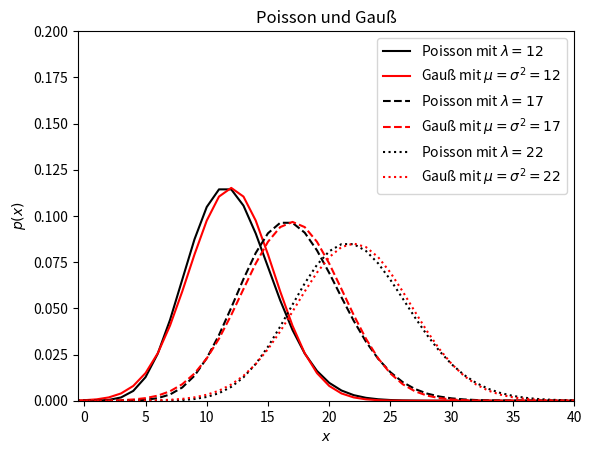

Generate this figure with matplotlib:
import numpy as np
from scipy.stats import poisson
import matplotlib.pyplot as plt

def G(x, mu, sigma):
    return ((1/np.sqrt(2 * np.pi * sigma**2)) * np.exp(-((x - mu)**2)/(2 * sigma**2)))

l_values = [12, 17, 22]
linestyles_values = ['-', '--', ':']

for lamdahh, ls_v in zip(l_values, linestyles_values):
    dist = poisson(lamdahh)
    x = np.arange(-1, 300)

    plt.plot(x, dist.pmf(x), ls=ls_v, color='black',
             label=r'Poisson mit $\lambda=%i$' % lamdahh)
    plt.plot(x, G(x, lamdahh, np.sqrt(lamdahh)),ls=ls_v, color='red', label=r'Gauß mit $\mu= \sigma^2=%i$'%lamdahh )

plt.xlim(-0.5, 40)
plt.ylim(0, 0.2)
plt.legend()
plt.xlabel('$x$')
plt.ylabel(r'$p(x)$')
plt.title('Poisson und Gauß')
plt.savefig('testplot.pdf')
plt.clf()


def Kologomorow(A, B, alpha):
    KulSummeA = np.cumsum(A[0])
    KulSummeB = np.cumsum(B[0])
    Abstand = max(np.abs(KulSummeA - KulSummeB))
    langeA, langeB = len(A[0]), len(A[0])

    d = np.sqrt(langeA * langeB / (langeA + langeB)) * Abstand
    K_alpha = np.sqrt(1/2 * np.log(2 / alpha))

    ablehnen = False
    if(d > K_alpha):
        ablehnen = True
    return ablehnen
#--test- Kologomorow spuckt True aus.
# lamdahh = 8
# mu = lamdahh
# sigma = np.sqrt(lamdahh)
# p = np.random.poisson(lamdahh, 10000)
# g = np.random.normal(mu, sigma, 10000)
# g = np.floor(g)
#
# bins = np.linspace(lamdahh - 5*np.sqrt(lamdahh), lamdahh + 5*np.sqrt(lamdahh), 100)
#
# phist = np.histogram(p, bins=bins, density=True)
# ghist = np.histogram(g, bins=bins, density=True)
# print(Kologomorow(phist,ghist,0.25))

for alpha in (0.05, 0.025, 0.001):
    print('alpha ist:', alpha)
    for lamdahh in range(1, 15, 1):
        mu = lamdahh
        sigma = np.sqrt(lamdahh)
        p = np.random.poisson(lamdahh, 10000)
        g = np.random.normal(mu, sigma, 10000)
        g = np.floor(g)

        bins = np.linspace(lamdahh - 5*np.sqrt(lamdahh), lamdahh + 5*np.sqrt(lamdahh), 100)

        phist = np.histogram(p, bins=bins, density=True)
        ghist = np.histogram(g, bins=bins, density=True)

        Kolo = Kologomorow(phist, ghist, alpha)

        print('bei alpha =', alpha, 'und lambdah=', lamdahh, 'sagt Kolmogorow–Smirnow:', Kolo)

print('Sorry für den Spam')
